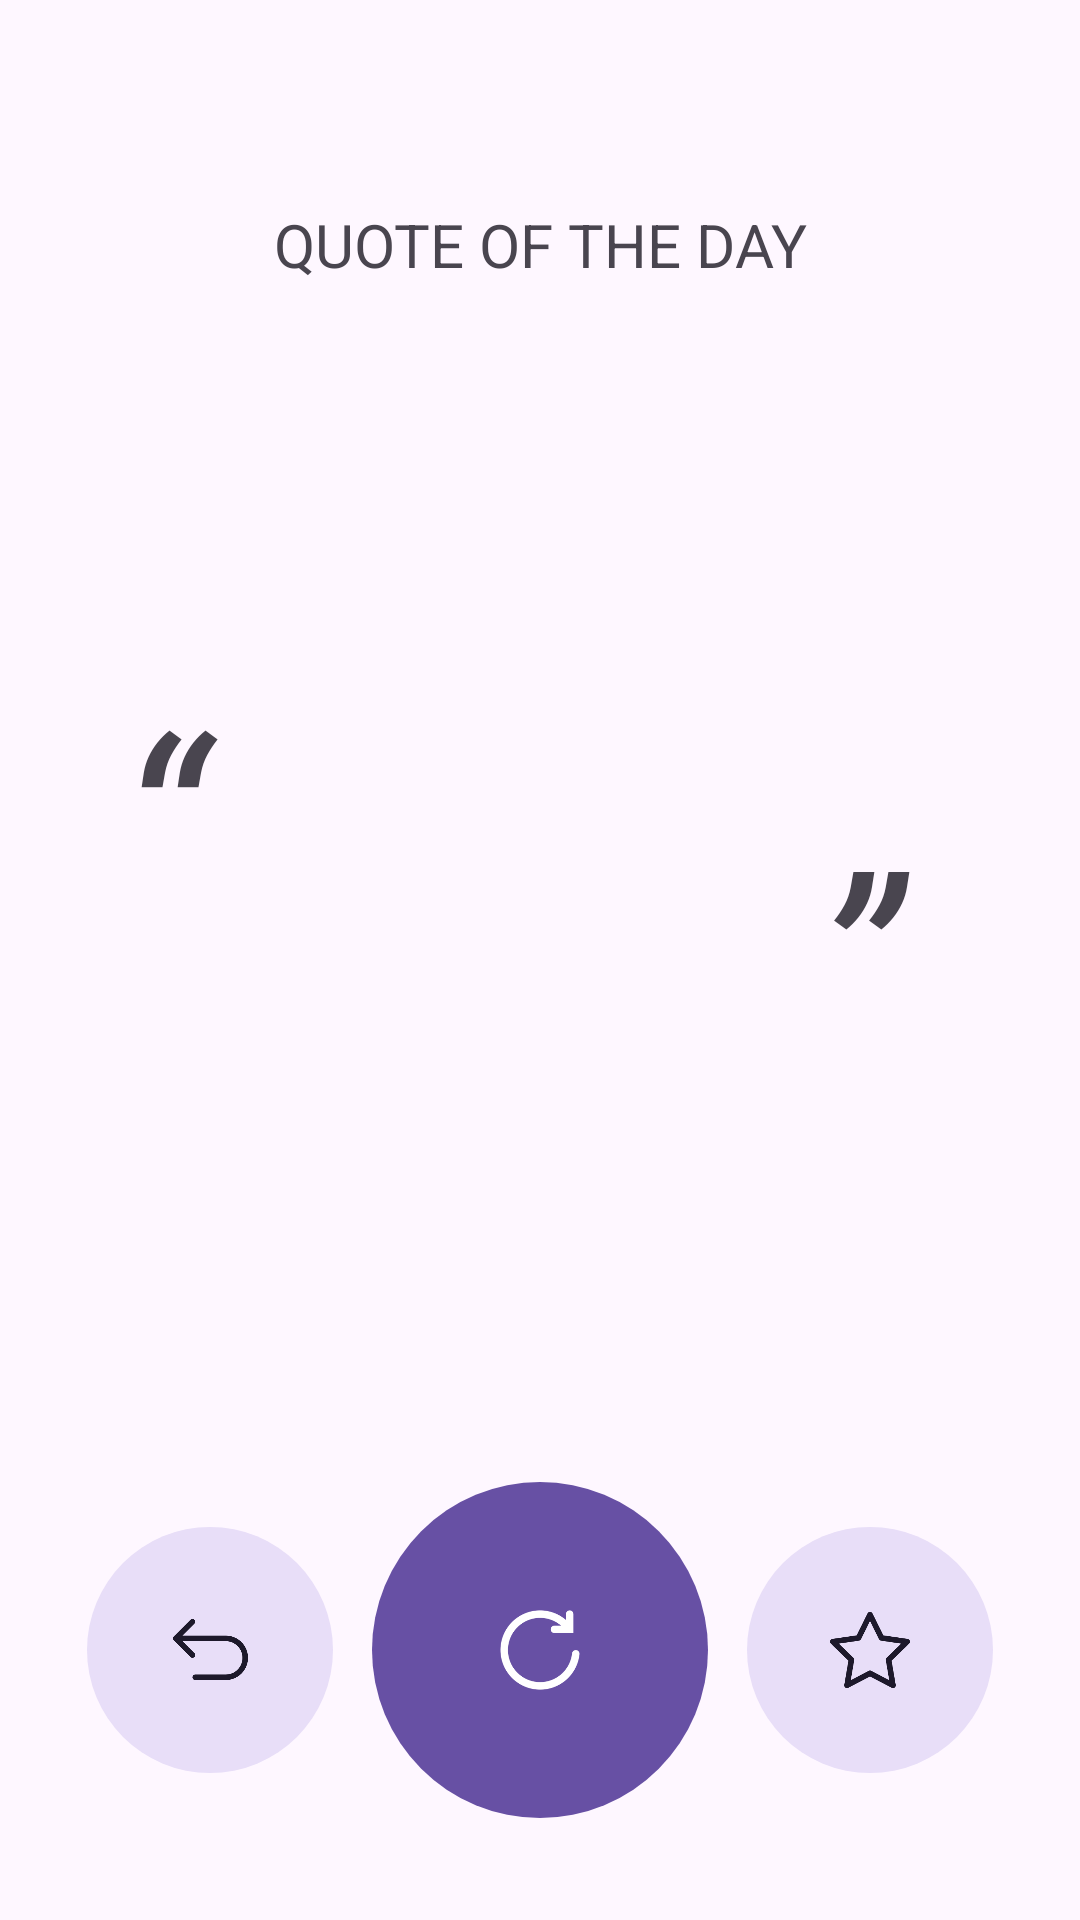

Reconstruct the res/layout file that produces this screen, plus the resources it refers to.
<!-- AndroidManifest.xml: application theme AppTheme -->
<!-- res/layout/fragment_quote.xml -->
<?xml version="1.0" encoding="utf-8"?>
<FrameLayout xmlns:android="http://schemas.android.com/apk/res/android"
    xmlns:tools="http://schemas.android.com/tools"
    xmlns:app="http://schemas.android.com/apk/res-auto"
    android:layout_width="match_parent"
    android:layout_height="match_parent"
    tools:context=".quote">

    <FrameLayout
        android:layout_width="match_parent"
        android:layout_height="105dp"
        android:orientation="vertical">
        <LinearLayout
            android:layout_width="match_parent"
            android:layout_height="wrap_content"
            android:orientation="vertical"
            android:layout_gravity="bottom"
            android:weightSum="11">

            <ImageView
                android:id="@+id/quote_icon"
                android:layout_width="wrap_content"
                android:layout_height="20dp"
                android:layout_gravity="center"
                android:layout_marginBottom="5dp"

                />

            <TextView
                android:id="@+id/header"
                android:layout_width="match_parent"
                android:layout_height="wrap_content"
                android:layout_marginBottom="10dp"
                android:layout_weight="1"
                android:gravity="center"
                android:text="@string/quote_of_the_day"
                android:textSize="20sp" />

        </LinearLayout>
    </FrameLayout>


    <LinearLayout
        android:id="@+id/quote_container"
        android:layout_width="match_parent"
        android:layout_height="wrap_content"
        android:layout_marginStart="40dp"
        android:layout_marginTop="100dp"
        android:layout_marginEnd="40dp"
        android:layout_marginBottom="130dp"
        android:layout_gravity="center"
        android:orientation="vertical">
        <TextView
            android:layout_width="match_parent"
            android:layout_height="55dp"
            android:layout_weight="0.5"
            android:text="“"
            android:textAlignment="textStart"
            android:textSize="80sp"
            android:textStyle="italic" />

        <LinearLayout
            android:id="@+id/quote_height"
            android:layout_width="match_parent"
            android:layout_height="wrap_content"
            >
            <TextView
                android:id="@+id/quote"
                android:layout_width="match_parent"
                android:layout_height="wrap_content"
                android:layout_marginLeft="30dp"
                android:layout_marginRight="30dp"
                android:gravity="center|start"
                android:layout_gravity="center"
                android:text=""
                android:textSize="0sp"
                android:textStyle="italic" />
        </LinearLayout>


        <TextView
            android:layout_width="match_parent"
            android:layout_height="50dp"
            android:layout_marginTop="-10dp"
            android:layout_weight="0.5"
            android:text="” "
            android:textAlignment="textEnd"
            android:textSize="80sp"
            android:textStyle="italic" />

        <TextView
            android:id="@+id/author"
            android:layout_width="match_parent"
            android:layout_height="wrap_content"
            android:layout_marginBottom="20dp"
            android:layout_weight="1"
            android:text=""
            android:textAlignment="center"
            android:textSize="18sp" />

    </LinearLayout>




    <LinearLayout
        android:layout_width="match_parent"
        android:layout_height="180dp"
        android:gravity="center"
        android:layout_gravity="bottom"
        android:layout_weight="0.25"
        android:orientation="horizontal">

        <com.google.android.material.button.MaterialButton
            android:id="@+id/back_button"
            style="@style/Widget.Material3.Button.IconButton.Filled.Tonal"
            app:icon="@drawable/back"
            app:iconSize="25dp"
            app:iconGravity="textEnd"
            android:layout_width="90dp"
            android:layout_height="90dp"
            android:textAlignment="center"
            android:textSize="20sp" />


        <com.google.android.material.button.MaterialButton
            android:id="@+id/next_button"
            style="@style/Widget.Material3.Button.IconButton.Filled"
            app:icon="@drawable/refresh"
            app:iconGravity="textEnd"
            app:iconSize="40dp"
            android:layout_width="120dp"
            android:layout_height="120dp"
            android:layout_marginLeft="5dp"
            android:layout_marginRight="5dp"
            android:textAlignment="center"
            />
        <com.google.android.material.button.MaterialButton
            android:id="@+id/favorite_button"
            style="@style/Widget.Material3.Button.IconButton.Filled.Tonal"
            app:icon="@drawable/star"
            app:iconSize="30dp"
            app:iconGravity="textEnd"
            android:layout_width="90dp"
            android:layout_height="90dp"
            android:textAlignment="center"/>

    </LinearLayout>
</FrameLayout>
<!-- resources referenced by this layout -->
<resources>
  <!-- drawable back: png bitmap (drawable, 3371 bytes) -->
  <!-- drawable refresh: png bitmap (drawable, 4260 bytes) -->
  <!-- drawable star: png bitmap (drawable, 5484 bytes) -->
  <string name="quote_of_the_day">QUOTE OF THE DAY</string>
  <style name="AppTheme" parent="Theme.Material3.Light.NoActionBar">
          
          <item name="android:statusBarColor">@android:color/transparent</item>
          <item name="android:navigationBarColor">@android:color/transparent</item>
          <item name="android:windowLightStatusBar">true</item>
  
      </style>
</resources>
